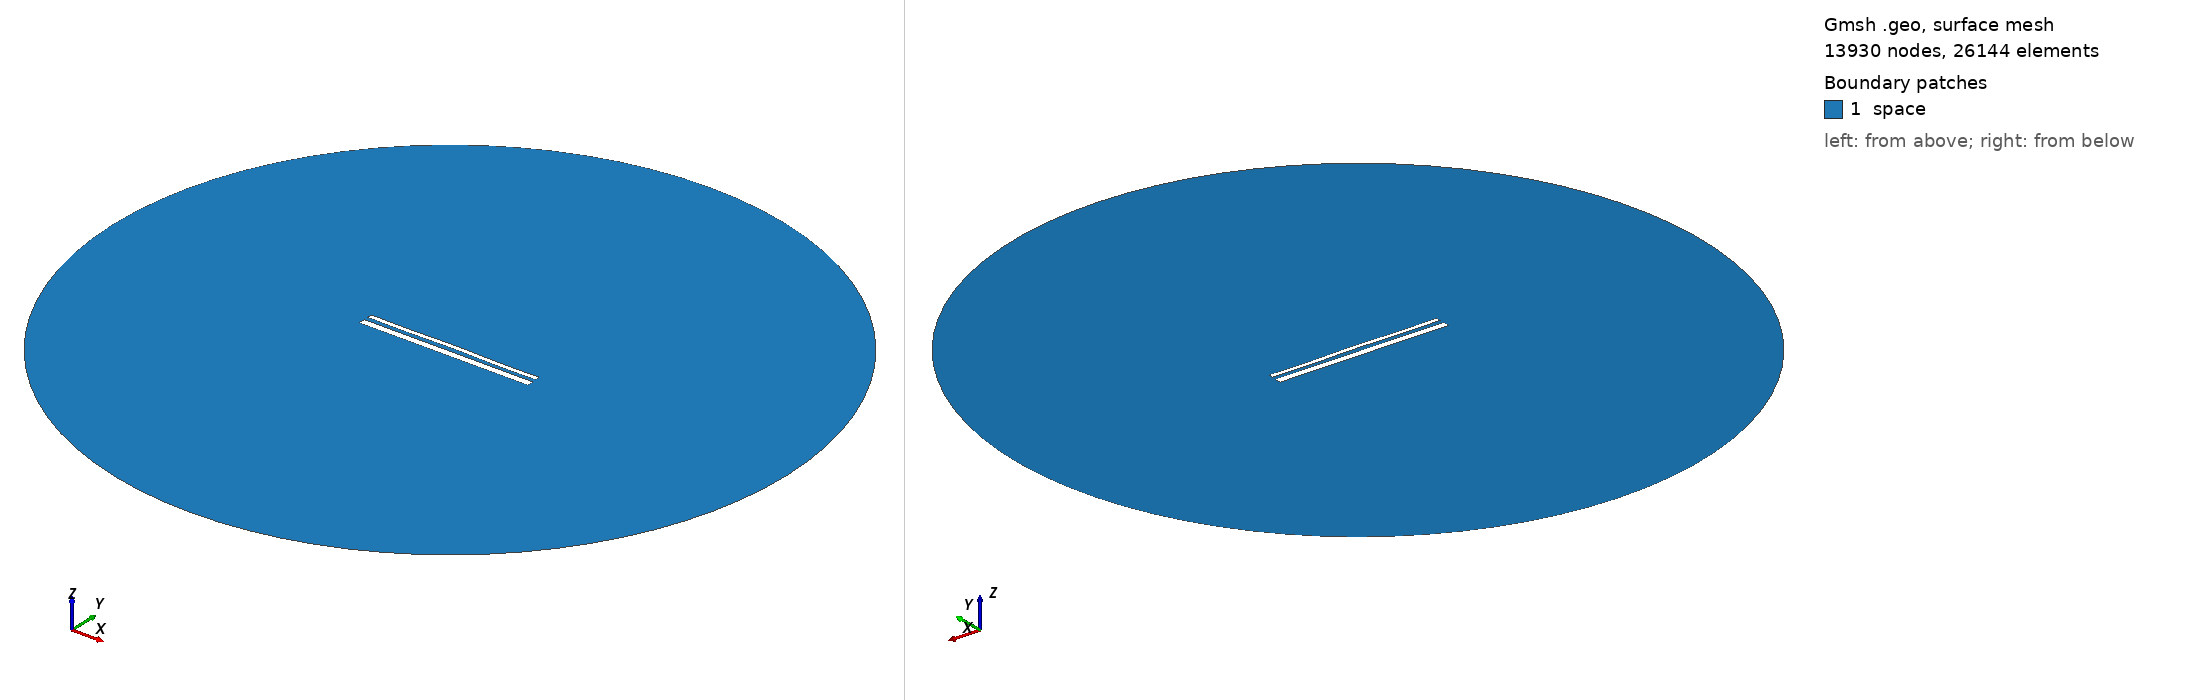

Gmsh geometry script, surface-meshed: 13930 nodes, 26144 surface elements. Boundary patches (legend numbers): 1 space. Left view from above one corner, right view from below the opposite corner. Legend entries are the model's physical surfaces. The drawing asked Gmsh for element sizes between 1% and 20% of the model's largest extent; the script's own settings can give other sizes.

=== 14461.geo (drawn) ===
//---------------------------------------
// Geometry kernel
//---------------------------------------

SetFactory("OpenCASCADE");



//---------------------------------------
// Parameters of the geometry
//---------------------------------------

// Overetch of the upper plate
overetch = 0.5;

// Distance between the plates
distance = 2.25;

// Discretization over the x axis (for the deformation)
nx = 50; 

// Length of the plate
L = 100 - overetch; 

// Number of modes
n = 4; 

// 1st mode coefficient
coeff(1) = -0.15;
beta(1) = 0.596864 * 3.1415926535 / L;

// 2nd mode coefficient
coeff(2) = 0.07499999999999998;
beta(2) = 1.49418 * 3.1415926535 / L;

// 3rd mode coefficient
coeff(3) = 0.0;
beta(3) = 2.50025 * 3.1415926535 / L;

// 4th mode coefficient
coeff(4) = -0.15;
beta(4) = 3.49999 * 3.1415926535 / L;



//---------------------------------------
// Upper plate (deformed rectangle)
//---------------------------------------

// Coordiantes of the upper plate
xmin = -50;
xmax = 50 - overetch;

// Height of the upper plate
yheight = 4 - 2 * overetch;

// Indexes of the points
UpperID[] = {};
LowerID[] = {};
LeftID[] = {};
RightID[] = {};

// Point index
p = 1;

// Horizontal edges
For i In {1:nx}
    x = xmin + (i-1)*(xmax - xmin)/(nx-1);

    y_bottom = distance / 2 + overetch;
    For j In {1:n}
        C = (Cosh(beta(j)*L) + Cos(beta(j)*L)) / (Sinh(beta(j)*L) + Sin(beta(j)*L));
        y_bottom  = y_bottom + coeff(j) * (Cosh(beta(j)*(x+50)) - Cos(beta(j)*(x+50)) - C * (Sinh(beta(j)*(x+50)) - Sin(beta(j)*(x+50))));
    EndFor

    y_top = y_bottom + yheight;

    Point(p) = {x, y_top, 0, 1.0};
    UpperID[i] = p;
    p = p + 1;

    Point(p) = {x, y_bottom, 0, 1.0};
    LowerID[i] = p;
    p = p + 1;
EndFor

// Create point lists
UpperPts[] = {}; LowerPts[] = {};
For i In {1:nx}
  UpperPts[] += {UpperID[i]};
  LowerPts[] += {LowerID[i]};
EndFor

// Build splines
Spline(1) = {UpperPts[]};
Spline(2) = {LowerPts[]};
Line(3) = {LowerPts[nx-1], UpperPts[nx-1]};
Line(4) = {LowerPts[0], UpperPts[0]};

// Build the plane surface
Curve Loop(1) = {2, 3, -1, -4};
Plane Surface(1) = {1};



//---------------------------------------
// Lower plate (rectangle)
//---------------------------------------

// Vertices
Point(1001) = {-50, -1, 0, 1.0};
Point(1002) = { 50, -1, 0, 1.0};
Point(1003) = { 50,  -5, 0, 1.0};
Point(1004) = {-50,  -5, 0, 1.0};

// Edges
Line(5) = {1001, 1002};
Line(6) = {1002, 1003};
Line(7) = {1003, 1004};
Line(8) = {1004, 1001};

// Plane surface
Line Loop(2) = {5, 6, 7, 8};
Plane Surface(2) = {2}; 



//---------------------------------------
// Outer (fictious) boundary
//---------------------------------------

// Points
Point(1005) = {0, 0, 0};       // Center
Point(1006) = {200, 0, 0};     // Start point
Point(1007) = {0, 200, 0};     // 90 degrees
Point(1008) = {-200, 0, 0};    // 180 degrees
Point(1009) = {0, -200, 0};    // 270 degrees

// Circle arcs (each needs start, center, end)
Circle(9) = {1006, 1005, 1007};
Circle(10) = {1007, 1005, 1008};
Circle(11) = {1008, 1005, 1009};
Circle(12) = {1009, 1005, 1006};

// Plane surface for the entire domain
Curve Loop(3) = {9, 10, 11, 12};
Surface(3) = {3};

// Subtract the plates from the whole domain to obtain the actual domain where we want to solve the equations
BooleanDifference{ Surface{3}; Delete; }{ Surface{1}; Surface{2}; Delete; }




//---------------------------------------
// Transfinite Lines/Curves
//---------------------------------------

// Set the number of points on the boundaries
r = 7;

// Plates
Transfinite Curve {1, 2} = 50*r Using Progression 1;
Transfinite Curve {3, 4} = 2*r Using Progression 1;
Transfinite Line {5, 7} = 50*r Using Progression 1;
Transfinite Line {6, 8} = 2*r Using Progression 1;

// Outer boundary
Transfinite Line {9, 10, 11, 12} = 20 Using Progression 1;



//---------------------------------------
// Physical groups
//---------------------------------------                

// Physical curves (boundaries)
Physical Line("force_segment", 10) = {2};
Physical Line("upper_plate", 11) = {1, 3, 4};
Physical Line("lower_plate", 12) = {5, 6, 7, 8};
Physical Line("boundary", 20) = {9, 10, 11, 12};

// Physical Surfaces
Physical Surface("space", 30) = {3};



//---------------------------------------
// 6. Generate the Mesh
//---------------------------------------

// 2D mesh generation
Mesh 2;
